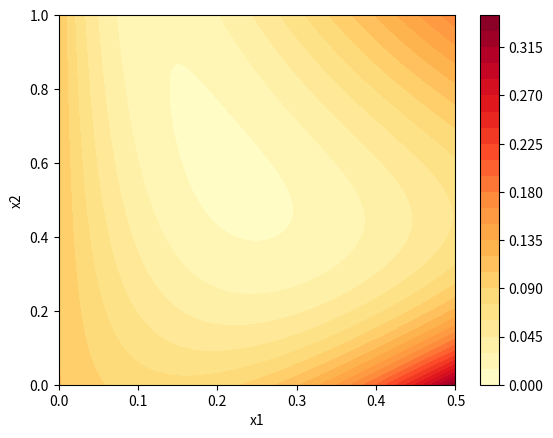

Write Python code to recreate this figure.
# CHBE444: Design I, University of Maryland
# [redacted]
# E.06 NLP: Sum of Squared Residuals Function
# SciPy/Solution with Nelder-Mead Method

import numpy as np
import scipy as sci
import matplotlib.pyplot as plt


def ssr(x, C_exp):
    # SSR function

    x1 = x[0]
    x2 = x[1]
    sig = 1

    C = np.zeros(4)
    C1 = 1 - 2 * x1 / (2 - x1) * (1 - x1 * x2)/(1 + 2 * x1 * x2)
    C2 = 1 / (1 + 2 * x1 * x2)
    C3 = (
        (
            1 - 2 * x1 / (2 - x1) * (1 - x1 * x2) / (1 + 2 * x1 * x2) +
            1 / (1 + 2 * x1 * x2)) *
        (x1 * x2)/(1 + x1 * x2))
    C4 = (
        (
            1 - 2 * x1 / (2 - x1) * (1 - x1 * x2)/(1 + 2 * x1 * x2) +
            1 / (1 + 2 * x1 * x2)
        ) *
        (x1 * x2)/(1 + x1 * x2) + 1/(1 + 2 * x1 * x2))

    C = [C1, C2, C3, C4]

    ssr = 0
    for i in range(0, 4):
        ssr += (C[i] - C_exp[i])**2 / sig**2

    return ssr

# Minimization with Nelder-Mead (Amoeba) Algorithm

C_exp = [0.84, 0.80, 0.16, 0.88]

# Documentation for scipy.optimize.minimize is at:
# https://docs.scipy.org/doc/scipy/tutorial/optimize.html#nelder-mead-simplex-algorithm-method-nelder-mead

res = sci.optimize.minimize(
    ssr,
    [0, 1],
    args=(C_exp),
    method='nelder-mead',
    options={'xatol': 1e-8, 'disp': True}
    )

print('Optimal x:', res.x)
print('Optimal z:', res.fun)

# Matplotlib Plot of Function Contours

x1 = np.linspace(0, 0.5, 101)
x2 = np.linspace(0, 1, 201)
X1, X2 = np.meshgrid(x1, x2)

S = np.zeros_like(X1)
for i in range(0, np.size(S, 0)):
    for j in range(0, np.size(S, 1)):
        S[i, j] = ssr([X1[i, j], X2[i, j]], C_exp)

p = plt.contourf(X1, X2, S, levels=25, cmap='YlOrRd')
plt.xlabel('x1')
plt.ylabel('x2')
plt.colorbar()
plt.show()
